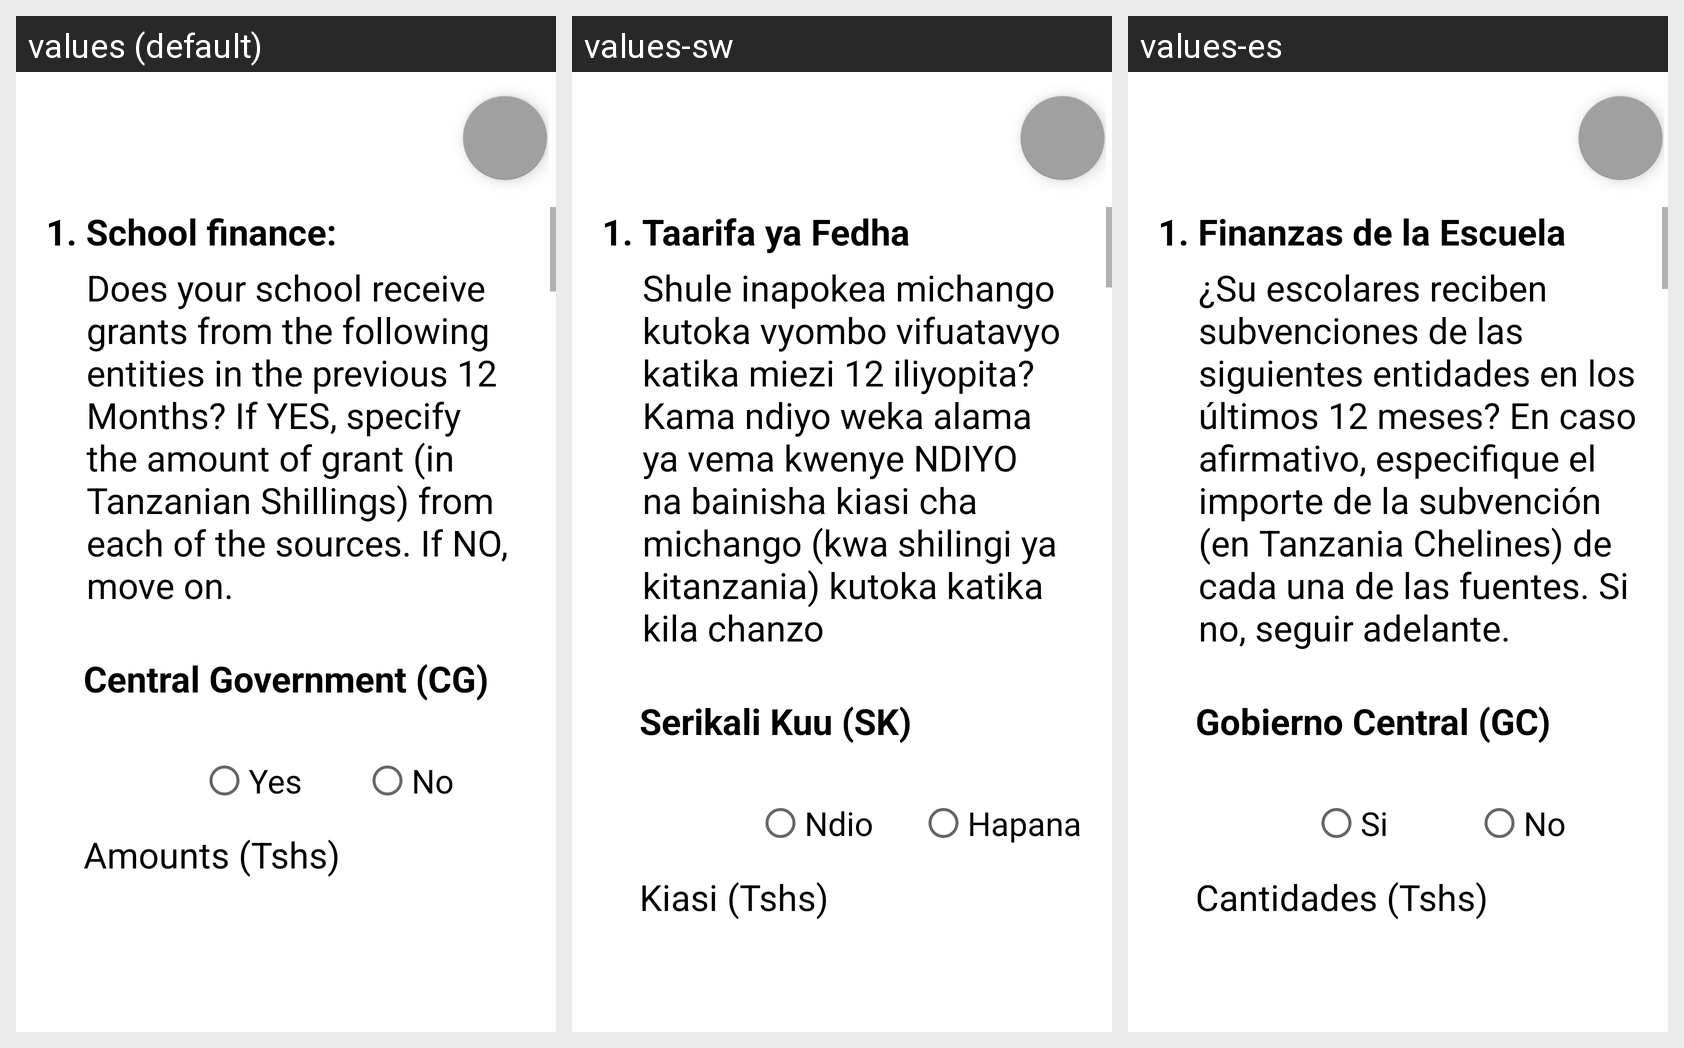

Strings drawn on this Android screen and how each of the app's shown locales translates them:
Android screen res/layout/settings_menu_infra_7.xml rendered under 3 locales, left to right: values (default), values-sw, values-es. Device: Nexus 5 (rendered at 1080×1920; each locale shown at half size, 540×960, under a caption strip naming it); theme AppTheme.
Strings drawn on this screen, with the default value and each locale's value (text and hints the layout hard-codes, and strings that could not be matched under every locale, appear in the picture but are not listed):

str_bl8_b
  values: 1. School finance:
  values-sw: 1. Taarifa ya Fedha
  values-es: 1. Finanzas de la Escuela

str_bl8_c
  values: Does your school receive grants from the following entities in the previous 12 Months? If YES, specify the amount of grant (in Tanzanian Shillings) from each of the sources. If NO, move on.
  values-sw: Shule inapokea michango kutoka vyombo vifuatavyo katika miezi 12 iliyopita?Kama ndiyo weka alama ya vema kwenye NDIYO na bainisha kiasi cha michango (kwa shilingi ya kitanzania) kutoka katika kila chanzo
  values-es: ¿Su escolares reciben subvenciones de las siguientes entidades en los últimos 12 meses? En caso afirmativo, especifique el importe de la subvención (en Tanzania Chelines) de cada una de las fuentes. Si no, seguir adelante.

str_bl8_d
  values: Central Government (CG)
  values-sw: Serikali Kuu (SK)
  values-es: Gobierno Central (GC)

str_g_yes
  values: Yes
  values-sw: Ndio
  values-es: Si

str_g_no
  values: No
  values-sw: Hapana
  values-es: No

str_bl8_amounts
  values: Amounts (Tshs)
  values-sw: Kiasi (Tshs)
  values-es: Cantidades (Tshs)
